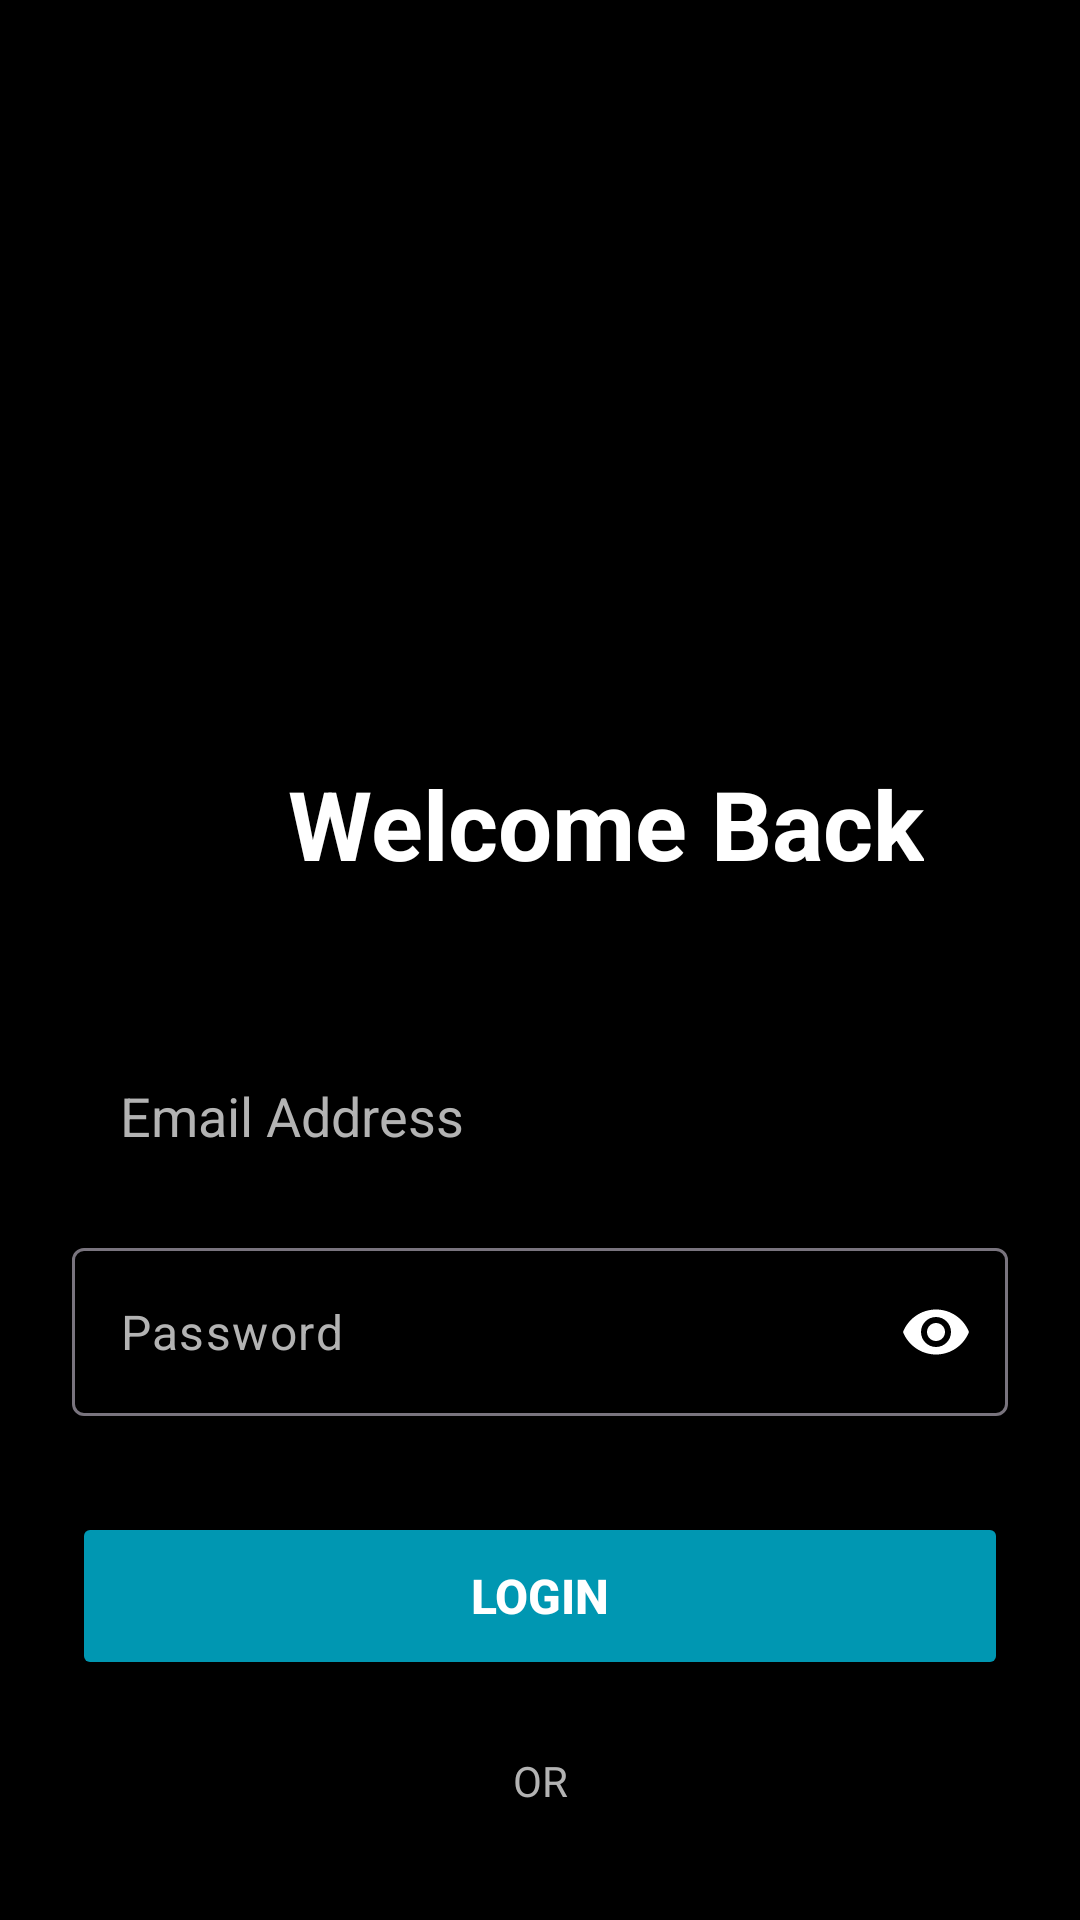

This screen was rendered from an Android layout file. Write that file and the resources it references.
<!-- AndroidManifest.xml: application theme Theme.Tuniq -->
<!-- res/layout/activity_login.xml -->
<?xml version="1.0" encoding="utf-8"?>
<androidx.constraintlayout.widget.ConstraintLayout
    xmlns:android="http://schemas.android.com/apk/res/android"
    xmlns:app="http://schemas.android.com/apk/res-auto"
    xmlns:tools="http://schemas.android.com/tools"
    android:id="@+id/login"
    android:layout_width="match_parent"
    android:layout_height="match_parent"
    android:background="#000000"
    android:padding="24dp">

    <ImageView
        android:id="@+id/ivAppLogo"
        android:layout_width="155dp"
        android:layout_height="133dp"
        android:layout_marginTop="32dp"
        android:scaleType="fitCenter"
        android:src="@drawable/tuniq_music_player"
        app:layout_constraintEnd_toEndOf="parent"
        app:layout_constraintStart_toStartOf="parent"
        app:layout_constraintTop_toTopOf="parent" />

    <TextView
        android:id="@+id/tvLoginTitle"
        android:layout_width="wrap_content"
        android:layout_height="wrap_content"
        android:layout_marginStart="72dp"
        android:layout_marginTop="64dp"
        android:text="Welcome Back"
        android:textColor="#FFFFFF"
        android:textSize="32sp"
        android:textStyle="bold"
        app:layout_constraintStart_toStartOf="parent"
        app:layout_constraintTop_toBottomOf="@id/ivAppLogo"/>

    <EditText
        android:id="@+id/etLoginEmail"
        android:layout_width="match_parent"
        android:layout_height="56dp"
        android:layout_marginTop="48dp"
        android:background="@drawable/bg_rounded_input"
        android:hint="Email Address"
        android:inputType="textEmailAddress"
        android:paddingHorizontal="16dp"
        android:textColor="#FFFFFF"
        android:textColorHint="#B3B3B3"
        app:layout_constraintTop_toBottomOf="@id/tvLoginTitle"
        tools:text="nataniky@emeris.edu.za" />

    <com.google.android.material.textfield.TextInputLayout
        android:id="@+id/passwordLayout"
        android:layout_width="match_parent"
        android:layout_height="wrap_content"
        android:layout_marginTop="16dp"
        app:endIconMode="password_toggle"
        app:endIconTint="#FFFFFF"
        app:hintEnabled="false"
        app:layout_constraintTop_toBottomOf="@id/etLoginEmail">

        <com.google.android.material.textfield.TextInputEditText
            android:id="@+id/etLoginPassword"
            android:layout_width="match_parent"
            android:layout_height="56dp"
            android:background="@drawable/bg_rounded_input"
            android:hint="Password"
            android:inputType="textPassword"
            android:paddingHorizontal="16dp"
            android:textColor="#FFFFFF"
            android:textColorHint="#B3B3B3"
            tools:text="••••••••" />

    </com.google.android.material.textfield.TextInputLayout>

    <Button
        android:id="@+id/btnLogin"
        android:layout_width="match_parent"
        android:layout_height="56dp"
        android:layout_marginTop="32dp"
        android:backgroundTint="#0097B2"
        android:text="Login"
        android:textColor="#FFFFFF"
        android:textSize="16sp"
        android:textStyle="bold"
        app:layout_constraintTop_toBottomOf="@id/passwordLayout" />

    <TextView
        android:id="@+id/tvOr"
        android:layout_width="wrap_content"
        android:layout_height="wrap_content"
        android:layout_marginTop="24dp"
        android:text="OR"
        android:textColor="#B3B3B3"
        app:layout_constraintEnd_toEndOf="parent"
        app:layout_constraintStart_toStartOf="parent"
        app:layout_constraintTop_toBottomOf="@id/btnLogin" />

    <Button
        android:id="@+id/btnSsoGoogle"
        android:layout_width="match_parent"
        android:layout_height="56dp"
        android:layout_marginTop="24dp"
        android:backgroundTint="#1E1E1E"
        android:text="Continue with Google"
        android:textColor="#FFFFFF"
        app:icon="@android:drawable/ic_dialog_email"
        app:iconTint="#FFFFFF"
        app:layout_constraintTop_toBottomOf="@id/tvOr" />

    <TextView
        android:id="@+id/tvBackToLogin"
        android:layout_width="wrap_content"
        android:layout_height="wrap_content"
        android:layout_marginTop="32dp"
        android:background="?attr/selectableItemBackground"
        android:clickable="true"
        android:focusable="true"
        android:padding="8dp"
        android:text="Don't have an account? Register here"
        android:textColor="#0097B2"
        app:layout_constraintEnd_toEndOf="parent"
        app:layout_constraintHorizontal_bias="0.458"
        app:layout_constraintStart_toStartOf="parent"
        app:layout_constraintTop_toBottomOf="@id/btnSsoGoogle" />

</androidx.constraintlayout.widget.ConstraintLayout>
<!-- resources referenced by this layout -->
<resources>
  <style name="Theme.Tuniq" parent="Base.Theme.Tuniq" />
  <style name="Base.Theme.Tuniq" parent="Theme.Material3.DayNight.NoActionBar">
          
          
      </style>
</resources>
